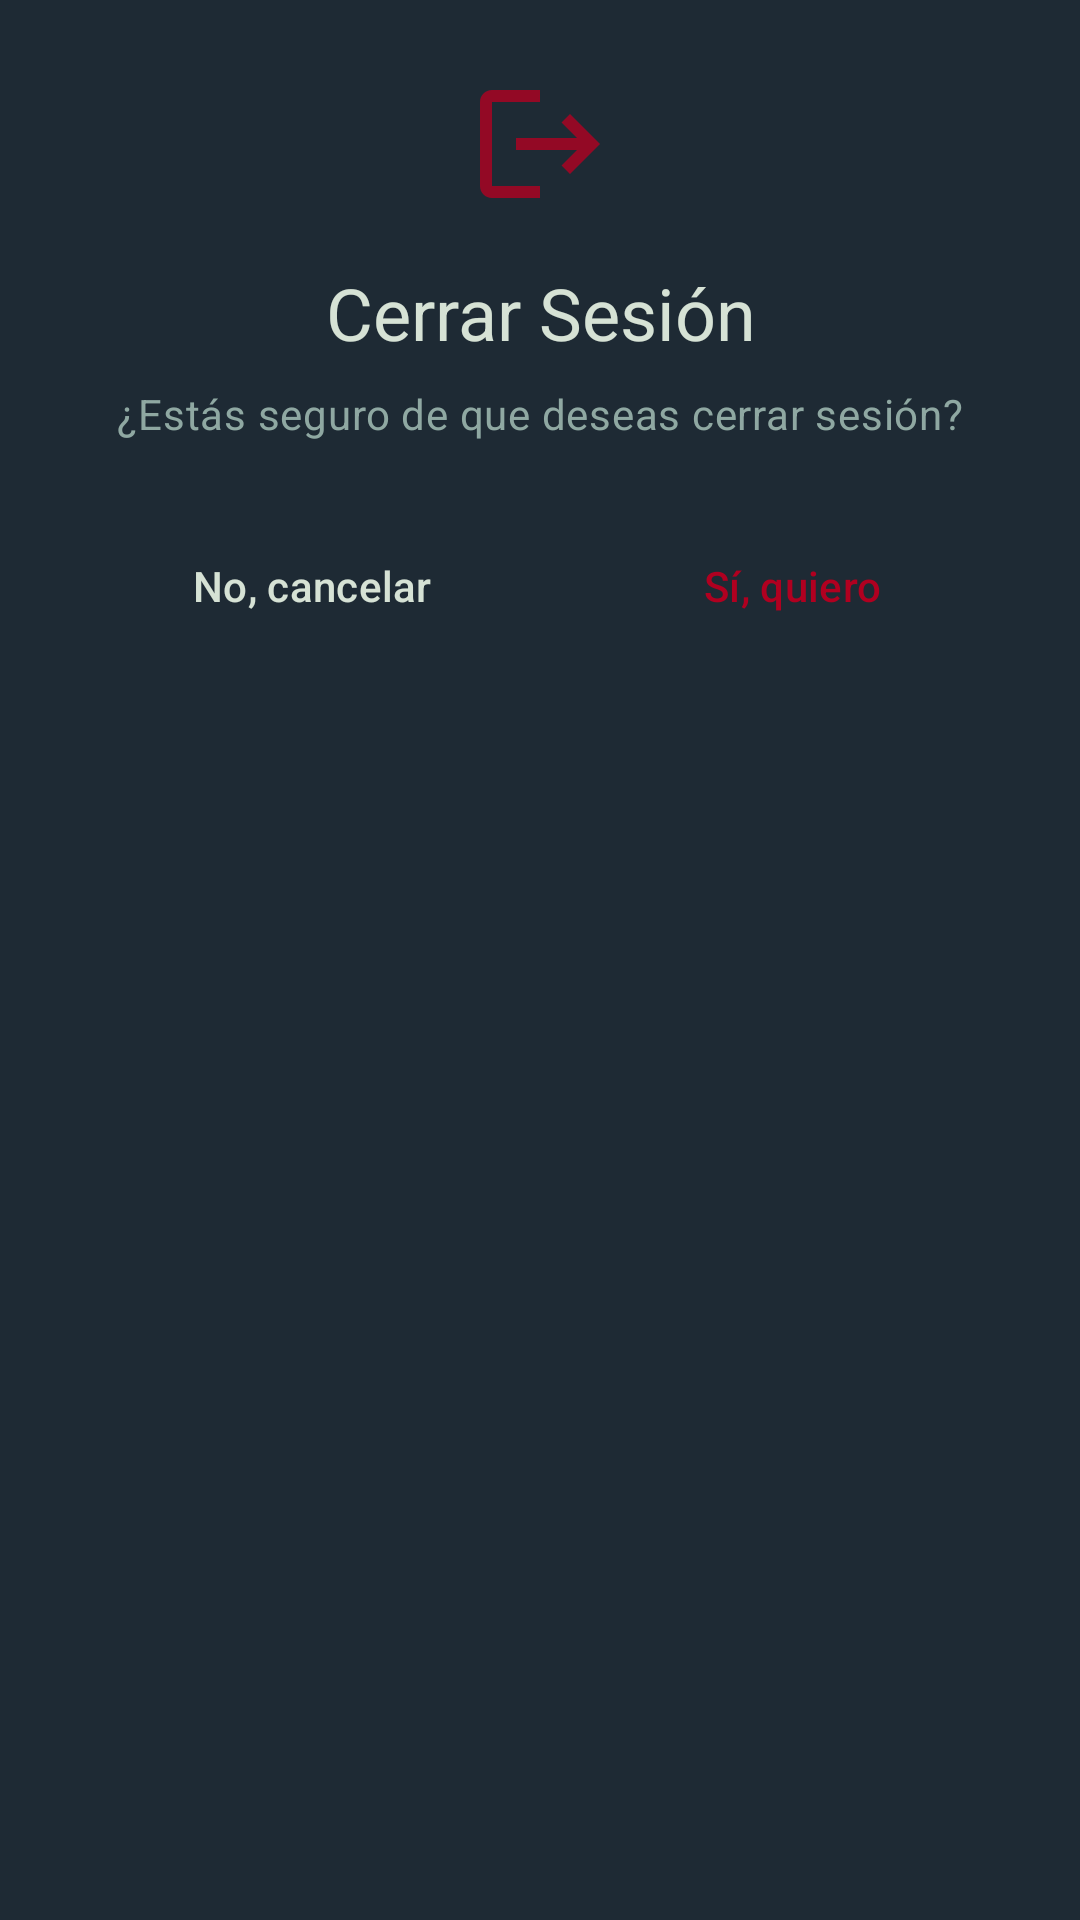

The Android layout XML behind this screen, and the referenced resources:
<!-- AndroidManifest.xml: application theme BatukAfinaTheme -->
<!-- res/layout/dialog_logout.xml -->
<?xml version="1.0" encoding="utf-8"?>
<LinearLayout xmlns:android="http://schemas.android.com/apk/res/android"
    xmlns:app="http://schemas.android.com/apk/res-auto"
    android:layout_width="match_parent"
    android:layout_height="wrap_content"
    android:orientation="vertical"
    android:padding="24dp"
    android:background="?attr/colorSurface">

    <ImageView
        android:id="@+id/dialogIconLogout"
        android:layout_width="48dp"
        android:layout_height="48dp"
        android:layout_gravity="center_horizontal"
        android:layout_marginBottom="16dp"
        app:srcCompat="@drawable/ic_logout"
        android:tint="@color/batuk_default_error"/>

    <TextView
        android:id="@+id/dialogTitleLogout"
        style="?attr/textAppearanceHeadlineSmall"
        android:layout_width="match_parent"
        android:layout_height="wrap_content"
        android:text="Cerrar Sesión"
        android:gravity="center_horizontal"
        android:textColor="?attr/colorOnSurface"
        android:layout_marginBottom="8dp" />

    <TextView
        android:id="@+id/dialogMessageLogout"
        style="?attr/textAppearanceBodyMedium"
        android:layout_width="match_parent"
        android:layout_height="wrap_content"
        android:gravity="center_horizontal"
        android:textColor="?attr/colorOnSurfaceVariant"
        android:layout_marginBottom="24dp"
        android:text="¿Estás seguro de que deseas cerrar sesión?" />

    <LinearLayout
        android:layout_width="match_parent"
        android:layout_height="wrap_content"
        android:orientation="horizontal">

        <com.google.android.material.button.MaterialButton
            android:id="@+id/buttonDialogCancelLogout"
            style="@style/Widget.Material3.Button.TextButton.Dialog"
            android:layout_width="0dp"
            android:layout_height="wrap_content"
            android:layout_weight="1"
            android:layout_marginEnd="8dp"
            android:text="No, cancelar"
            android:textColor="?attr/colorOnSurface" />

        <com.google.android.material.button.MaterialButton
            android:id="@+id/buttonDialogConfirmLogout"
            style="@style/Widget.Material3.Button.TextButton.Dialog"
            android:layout_width="0dp"
            android:layout_height="wrap_content"
            android:layout_weight="1"
            android:layout_marginStart="8dp"
            android:text="Sí, quiero"
            android:textColor="@color/md_theme_error" />
    </LinearLayout>

</LinearLayout>
<!-- resources referenced by this layout -->
<resources>
  <color name="batuk_default_error">#B00020</color>
  <color name="md_theme_error">@color/batuk_default_error</color>
  <!-- drawable ic_logout (drawable) -->
  <vector xmlns:android="http://schemas.android.com/apk/res/android" android:alpha="0.8" android:autoMirrored="true" android:height="24dp" android:tint="#C5C1C3" android:viewportHeight="24" android:viewportWidth="24" android:width="24dp">
        
      <path android:fillColor="@android:color/white" android:pathData="M17,7l-1.41,1.41L18.17,11H8v2h10.17l-2.58,2.58L17,17l5,-5zM4,5h8V3H4c-1.1,0 -2,0.9 -2,2v14c0,1.1 0.9,2 2,2h8v-2H4V5z"/>
      
  </vector>
  <style name="BatukAfinaTheme" parent="Theme.Material3.DayNight.NoActionBar"> 
          <item name="colorPrimary">@color/md_theme_primary</item>
          <item name="colorOnPrimary">@color/md_theme_onPrimary</item>
          <item name="colorPrimaryContainer">@color/md_theme_primaryContainer</item>
          <item name="colorOnPrimaryContainer">@color/md_theme_onPrimaryContainer</item>
          <item name="colorSecondary">@color/md_theme_secondary</item>
          <item name="colorOnSecondary">@color/md_theme_onSecondary</item>
          <item name="colorSecondaryContainer">@color/md_theme_secondaryContainer</item>
          <item name="colorOnSecondaryContainer">@color/md_theme_onSecondaryContainer</item>
          <item name="colorTertiary">@color/md_theme_tertiary</item>
          <item name="colorOnTertiary">@color/md_theme_onTertiary</item>
          <item name="colorError">@color/md_theme_error</item>
          <item name="colorOnError">@color/md_theme_onError</item>
          <item name="background">@color/md_theme_background</item>
          <item name="android:colorBackground">@color/md_theme_background</item>
          <item name="colorOnBackground">@color/md_theme_onBackground</item>
          <item name="colorSurface">@color/md_theme_surface</item>
          <item name="colorOnSurface">@color/md_theme_onSurface</item>
          <item name="colorSurfaceVariant">@color/md_theme_surfaceVariant</item>
          <item name="colorOnSurfaceVariant">@color/md_theme_onSurfaceVariant</item>
          <item name="colorOutline">@color/md_theme_outline</item>
  
      </style>
  <color name="md_theme_primary">@color/batuk_accent_magenta</color>
  <color name="md_theme_onPrimary">@color/batuk_white</color>
  <color name="md_theme_primaryContainer">@color/batuk_surface_variant_dark</color>
  <color name="md_theme_onPrimaryContainer">@color/batuk_white</color>
  <color name="md_theme_secondary">@color/batuk_accent_magenta</color>
  <color name="md_theme_onSecondary">@color/batuk_on_dark_primary_text</color>
  <color name="md_theme_secondaryContainer">@color/batuk_surface_variant_dark</color>
  <color name="md_theme_onSecondaryContainer">@color/batuk_on_dark_primary_text</color>
  <color name="md_theme_tertiary">@color/batuk_accent_magenta</color>
  <color name="md_theme_onTertiary">@color/batuk_on_dark_primary_text</color>
  <color name="md_theme_onError">@color/batuk_white</color>
  <color name="md_theme_background">@color/batuk_background</color>
  <color name="md_theme_onBackground">@color/batuk_on_dark_primary_text</color>
  <color name="md_theme_surface">@color/batuk_surface_dark</color>
  <color name="md_theme_onSurface">@color/batuk_on_dark_primary_text</color>
  <color name="md_theme_surfaceVariant">@color/batuk_surface_variant_dark</color>
  <color name="md_theme_onSurfaceVariant">@color/batuk_on_dark_secondary_text</color>
  <color name="md_theme_outline">@color/batuk_on_dark_primary_text</color>
  <color name="batuk_accent_magenta">#a9016d</color>
  <color name="batuk_white">#FFFFFFFF</color>
  <color name="batuk_surface_variant_dark">#4c5b67</color>
  <color name="batuk_on_dark_primary_text">#d6e2d5</color>
  <color name="batuk_background">#161927</color>
  <color name="batuk_surface_dark">#1e2a34</color>
  <color name="batuk_on_dark_secondary_text">#8fa8a2</color>
</resources>
